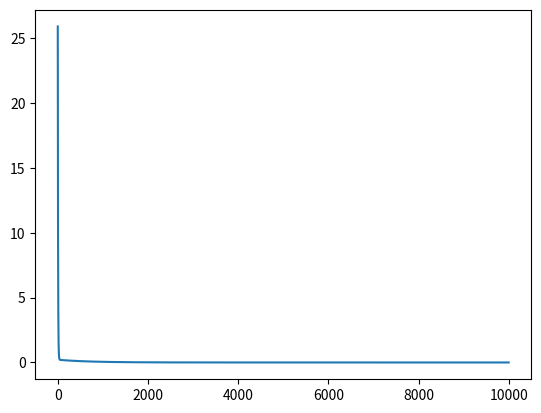

This chart was generated by the following Python code:
import numpy as np
from matplotlib import pyplot as plt

no_of_examples = 4
no_of_features = 3

X = np.array([
	[1,1], #example 1
	[1,2], #example 2
	[2,2], #example 3
	[2,3]])#example 4
x_2 = np.ones((no_of_examples,1)) #x_2=1 is for w2(intercept term)

x_train = np.concatenate((X,x_2),axis=1)
y_train = np.array([[6],[8],[9],[11]]) # y = 1 * x_0 + 2 * x_1 + 3

np.random.seed(4)
w = np.random.random((no_of_features,1))
alpha = 0.01
iters = 10000
cost = []

for i in range(iters):
	pred = np.matmul(x_train,w) #y = x_0*w_0 + x_1*w_1 + x_2*w_2
	delta_w = np.matmul(x_train.T,(pred - y_train))
	cost.append(np.mean(np.square(pred - y_train)))
	w = w - alpha*delta_w/no_of_examples

#prediction for [3,5], x_2 = 1 always
pred = np.matmul(np.array([[3, 5,1]]),w)
print("Prediction for [3,5] should be 1*3 + 2*5 + 3 = 16")
print("Prediction:",pred)

#plot
plt.plot(cost)
plt.show()